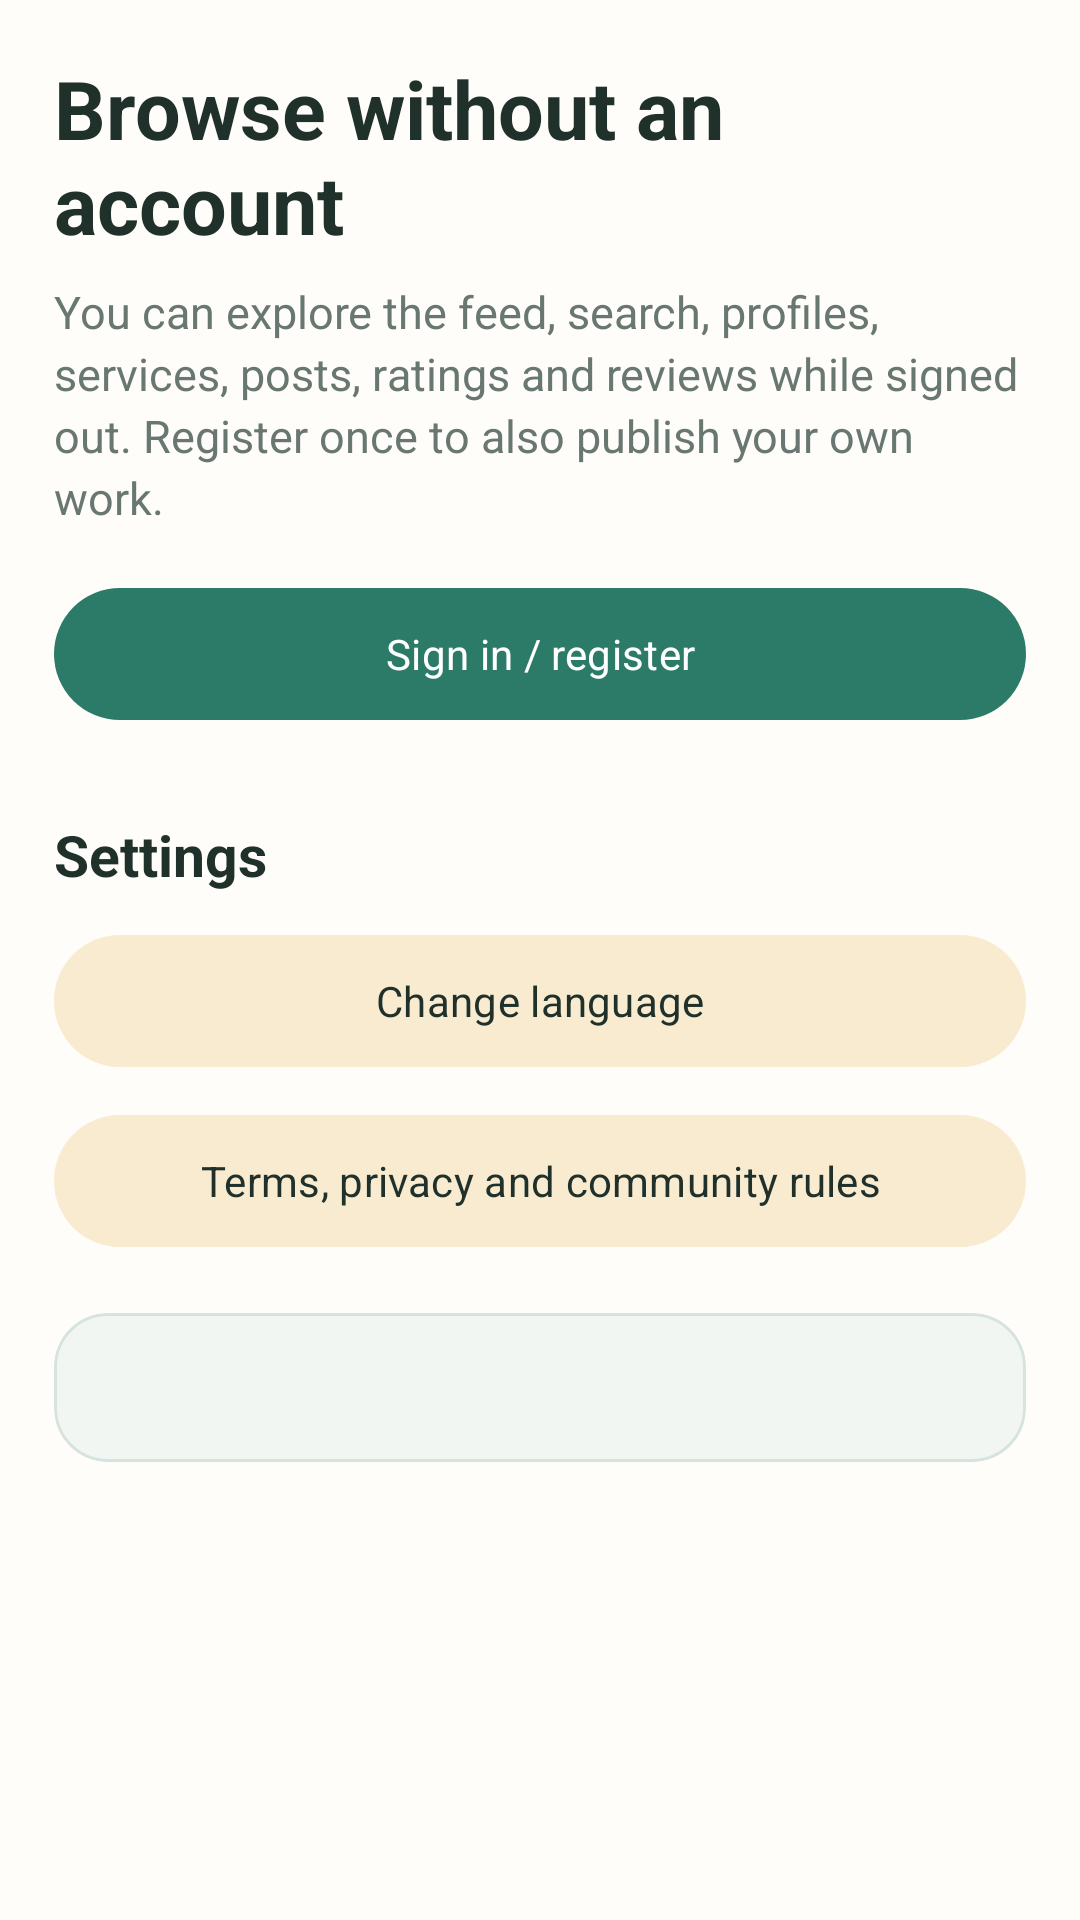

Android layout source for this screen:
<!-- AndroidManifest.xml: application theme Theme.Khedmati -->
<!-- res/layout/fragment_account.xml -->
<?xml version="1.0" encoding="utf-8"?>
<androidx.core.widget.NestedScrollView xmlns:android="http://schemas.android.com/apk/res/android"
    android:layout_width="match_parent"
    android:layout_height="match_parent"
    android:fillViewport="true"
    android:background="@color/khedmati_background">

    <LinearLayout
        android:layout_width="match_parent"
        android:layout_height="wrap_content"
        android:orientation="vertical"
        android:padding="18dp">

        <LinearLayout
            android:id="@+id/guestSection"
            android:layout_width="match_parent"
            android:layout_height="wrap_content"
            android:orientation="vertical">

            <TextView
                android:layout_width="match_parent"
                android:layout_height="wrap_content"
                android:text="@string/account_guest_title"
                android:textColor="@color/khedmati_text_primary"
                android:textSize="27sp"
                android:textStyle="bold" />

            <TextView
                android:layout_width="match_parent"
                android:layout_height="wrap_content"
                android:layout_marginTop="8dp"
                android:text="@string/account_guest_body"
                android:textColor="@color/khedmati_text_secondary"
                android:textSize="15sp"
                android:lineSpacingExtra="3dp" />

            <com.google.android.material.button.MaterialButton
                android:id="@+id/signInButton"
                android:layout_width="match_parent"
                android:layout_height="52dp"
                android:layout_marginTop="16dp"
                android:text="@string/sign_in" />
        </LinearLayout>

        <LinearLayout
            android:id="@+id/userSection"
            android:layout_width="match_parent"
            android:layout_height="wrap_content"
            android:orientation="vertical"
            android:visibility="gone">

            <TextView
                android:id="@+id/accountName"
                android:layout_width="match_parent"
                android:layout_height="wrap_content"
                android:textColor="@color/khedmati_text_primary"
                android:textSize="27sp"
                android:textStyle="bold" />

            <TextView
                android:id="@+id/accountEmail"
                android:layout_width="match_parent"
                android:layout_height="wrap_content"
                android:layout_marginTop="3dp"
                android:textColor="@color/khedmati_text_secondary"
                android:textSize="14sp" />

            <TextView
                android:layout_width="match_parent"
                android:layout_height="wrap_content"
                android:layout_marginTop="10dp"
                android:text="@string/single_account_explanation"
                android:textColor="@color/khedmati_text_secondary"
                android:textSize="15sp" />

            <com.google.android.material.button.MaterialButton
                android:id="@+id/createPostButton"
                android:layout_width="match_parent"
                android:layout_height="52dp"
                android:layout_marginTop="18dp"
                android:text="@string/create_post" />

            <com.google.android.material.button.MaterialButton
                android:id="@+id/manageProfileButton"
                style="@style/Widget.Material3.Button.TonalButton"
                android:layout_width="match_parent"
                android:layout_height="52dp"
                android:layout_marginTop="8dp"
                android:text="@string/manage_professional_profile" />

            <com.google.android.material.button.MaterialButton
                android:id="@+id/notificationsButton"
                style="@style/Widget.Material3.Button.TonalButton"
                android:layout_width="match_parent"
                android:layout_height="52dp"
                android:layout_marginTop="8dp"
                android:text="@string/notifications" />

            <com.google.android.material.button.MaterialButton
                android:id="@+id/signOutButton"
                style="@style/Widget.Material3.Button.TextButton"
                android:layout_width="match_parent"
                android:layout_height="48dp"
                android:layout_marginTop="4dp"
                android:text="@string/sign_out" />
        </LinearLayout>

        <TextView
            android:layout_width="match_parent"
            android:layout_height="wrap_content"
            android:layout_marginTop="28dp"
            android:text="@string/settings"
            android:textColor="@color/khedmati_text_primary"
            android:textSize="19sp"
            android:textStyle="bold" />

        <com.google.android.material.button.MaterialButton
            android:id="@+id/changeLanguageButton"
            style="@style/Widget.Material3.Button.TonalButton"
            android:layout_width="match_parent"
            android:layout_height="52dp"
            android:layout_marginTop="10dp"
            android:text="@string/change_language" />

        <com.google.android.material.button.MaterialButton
            android:id="@+id/legalButton"
            style="@style/Widget.Material3.Button.TonalButton"
            android:layout_width="match_parent"
            android:layout_height="52dp"
            android:layout_marginTop="8dp"
            android:text="@string/terms_privacy_rules" />

        <com.google.android.material.card.MaterialCardView
            xmlns:app="http://schemas.android.com/apk/res-auto"
            android:layout_width="match_parent"
            android:layout_height="wrap_content"
            android:layout_marginTop="18dp"
            app:cardBackgroundColor="@color/khedmati_surface_soft"
            app:cardCornerRadius="18dp"
            app:strokeColor="@color/khedmati_outline"
            app:strokeWidth="1dp">

            <TextView
                android:id="@+id/backendStatus"
                android:layout_width="match_parent"
                android:layout_height="wrap_content"
                android:padding="16dp"
                android:textColor="@color/khedmati_text_secondary"
                android:textSize="13sp" />
        </com.google.android.material.card.MaterialCardView>

    </LinearLayout>
</androidx.core.widget.NestedScrollView>
<!-- resources referenced by this layout -->
<resources>
  <color name="khedmati_background">#FFFDF9</color>
  <color name="khedmati_outline">#D7E3DE</color>
  <color name="khedmati_surface_soft">#F1F6F3</color>
  <color name="khedmati_text_primary">#20312C</color>
  <color name="khedmati_text_secondary">#687771</color>
  <string name="account_guest_body">You can explore the feed, search, profiles, services, posts, ratings and reviews while signed out. Register once to also publish your own work.</string>
  <string name="account_guest_title">Browse without an account</string>
  <string name="change_language">Change language</string>
  <string name="create_post">Create work post</string>
  <string name="manage_professional_profile">Manage service profile</string>
  <string name="notifications">Notifications</string>
  <string name="settings">Settings</string>
  <string name="sign_in">Sign in / register</string>
  <string name="sign_out">Sign out</string>
  <string name="single_account_explanation">One Khedmati account can browse, review, save, create work posts and manage a public service profile.</string>
  <string name="terms_privacy_rules">Terms, privacy and community rules</string>
  <color name="khedmati_primary">#2C7A68</color>
  <color name="khedmati_on_primary">#FFFFFF</color>
  <color name="khedmati_primary_container">#DDEFE9</color>
  <color name="khedmati_primary_dark">#1F594D</color>
  <color name="khedmati_secondary">#D39A4A</color>
  <color name="khedmati_secondary_container">#F9EBCF</color>
  <color name="khedmati_surface">#FFFFFF</color>
  <style name="Widget.Khedmati.EditText" parent="@android:style/Widget.Material.EditText">
          <item name="android:background">@drawable/bg_input</item>
          <item name="android:backgroundTint">@null</item>
          <item name="android:textColor">@color/khedmati_text_primary</item>
          <item name="android:textColorHint">@color/khedmati_text_secondary</item>
          <item name="android:textSize">15sp</item>
          <item name="android:minHeight">54dp</item>
          <item name="android:fontFamily">sans-serif</item>
      </style>
  <style name="Widget.Khedmati.Chip" parent="Widget.Material3.Chip.Assist">
          <item name="chipBackgroundColor">@color/khedmati_surface</item>
          <item name="chipStrokeColor">@color/khedmati_outline</item>
          <item name="chipStrokeWidth">1dp</item>
          <item name="chipMinHeight">42dp</item>
          <item name="rippleColor">@color/khedmati_primary_container</item>
          <item name="android:textColor">@color/khedmati_primary_dark</item>
          <item name="android:textSize">14sp</item>
          <item name="android:fontFamily">sans-serif-medium</item>
          <item name="shapeAppearanceOverlay">@style/ShapeAppearance.Khedmati.Pill</item>
      </style>
  <!-- drawable bg_button_tonal (drawable) -->
  <?xml version="1.0" encoding="utf-8"?>
  <ripple xmlns:android="http://schemas.android.com/apk/res/android"
      android:color="#222C7A68">
      <item>
          <shape android:shape="rectangle">
              <solid android:color="#EDF6F2" />
              <stroke android:width="1dp" android:color="@color/khedmati_outline" />
              <corners android:radius="14dp" />
              <padding
                  android:left="14dp"
                  android:top="10dp"
                  android:right="14dp"
                  android:bottom="10dp" />
          </shape>
      </item>
  </ripple>
  <style name="ShapeAppearance.Khedmati.Pill" parent="">
          <item name="cornerFamily">rounded</item>
          <item name="cornerSize">50%</item>
      </style>
</resources>
